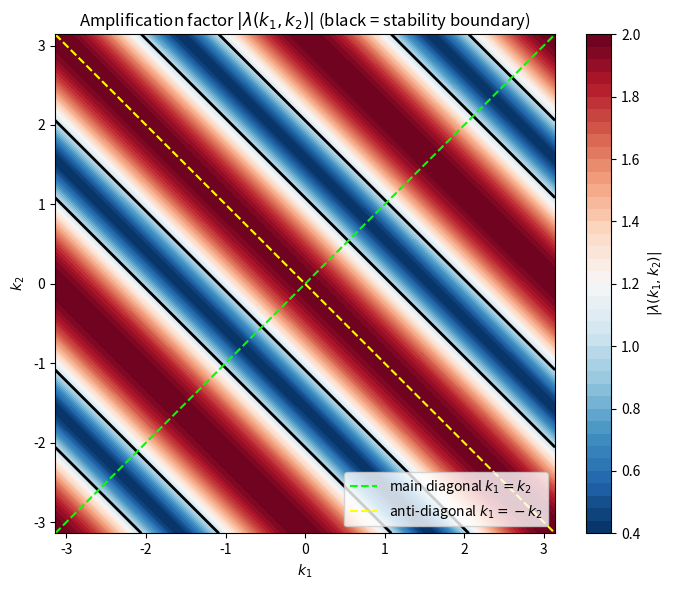

Write the Python code that produced this figure. (Note: this script raises an exception after producing the figure.)
"""
fig_amplification_map: Heat map of |lambda(k1,k2)| over the Brillouin zone [-pi,pi)^2.
Black curve = stability boundary |lambda|=1.
"""
import numpy as np
import matplotlib.pyplot as plt
from pathlib import Path

p, q = 1.2, 0.8
k1 = np.linspace(-np.pi, np.pi, 512)
k2 = np.linspace(-np.pi, np.pi, 512)
K1, K2 = np.meshgrid(k1, k2, indexing='ij')
lam_abs = np.sqrt(p**2 + q**2 + 2*p*q*np.cos(2*(K1 + K2)))

fig, ax = plt.subplots(figsize=(7, 6))
cf = ax.contourf(k1, k2, lam_abs, levels=50, cmap='RdBu_r')
plt.colorbar(cf, ax=ax, label=r'$|\lambda(k_1, k_2)|$')
ax.contour(k1, k2, lam_abs, levels=[1.0], colors='k', linewidths=2)
ax.axline((0, 0), slope= 1, color='lime',   lw=1.5, ls='--',
          label=r'main diagonal $k_1 = k_2$')
ax.axline((0, 0), slope=-1, color='yellow', lw=1.5, ls='--',
          label=r'anti-diagonal $k_1 = -k_2$')
ax.set(xlabel=r'$k_1$', ylabel=r'$k_2$',
       title=r'Amplification factor $|\lambda(k_1,k_2)|$ (black = stability boundary)')
ax.legend(loc='lower right')
plt.tight_layout()
plt.savefig(Path(__file__).with_suffix('.png'), dpi=150, bbox_inches='tight')
plt.close()
print('saved', Path(__file__).with_suffix('.png'))
